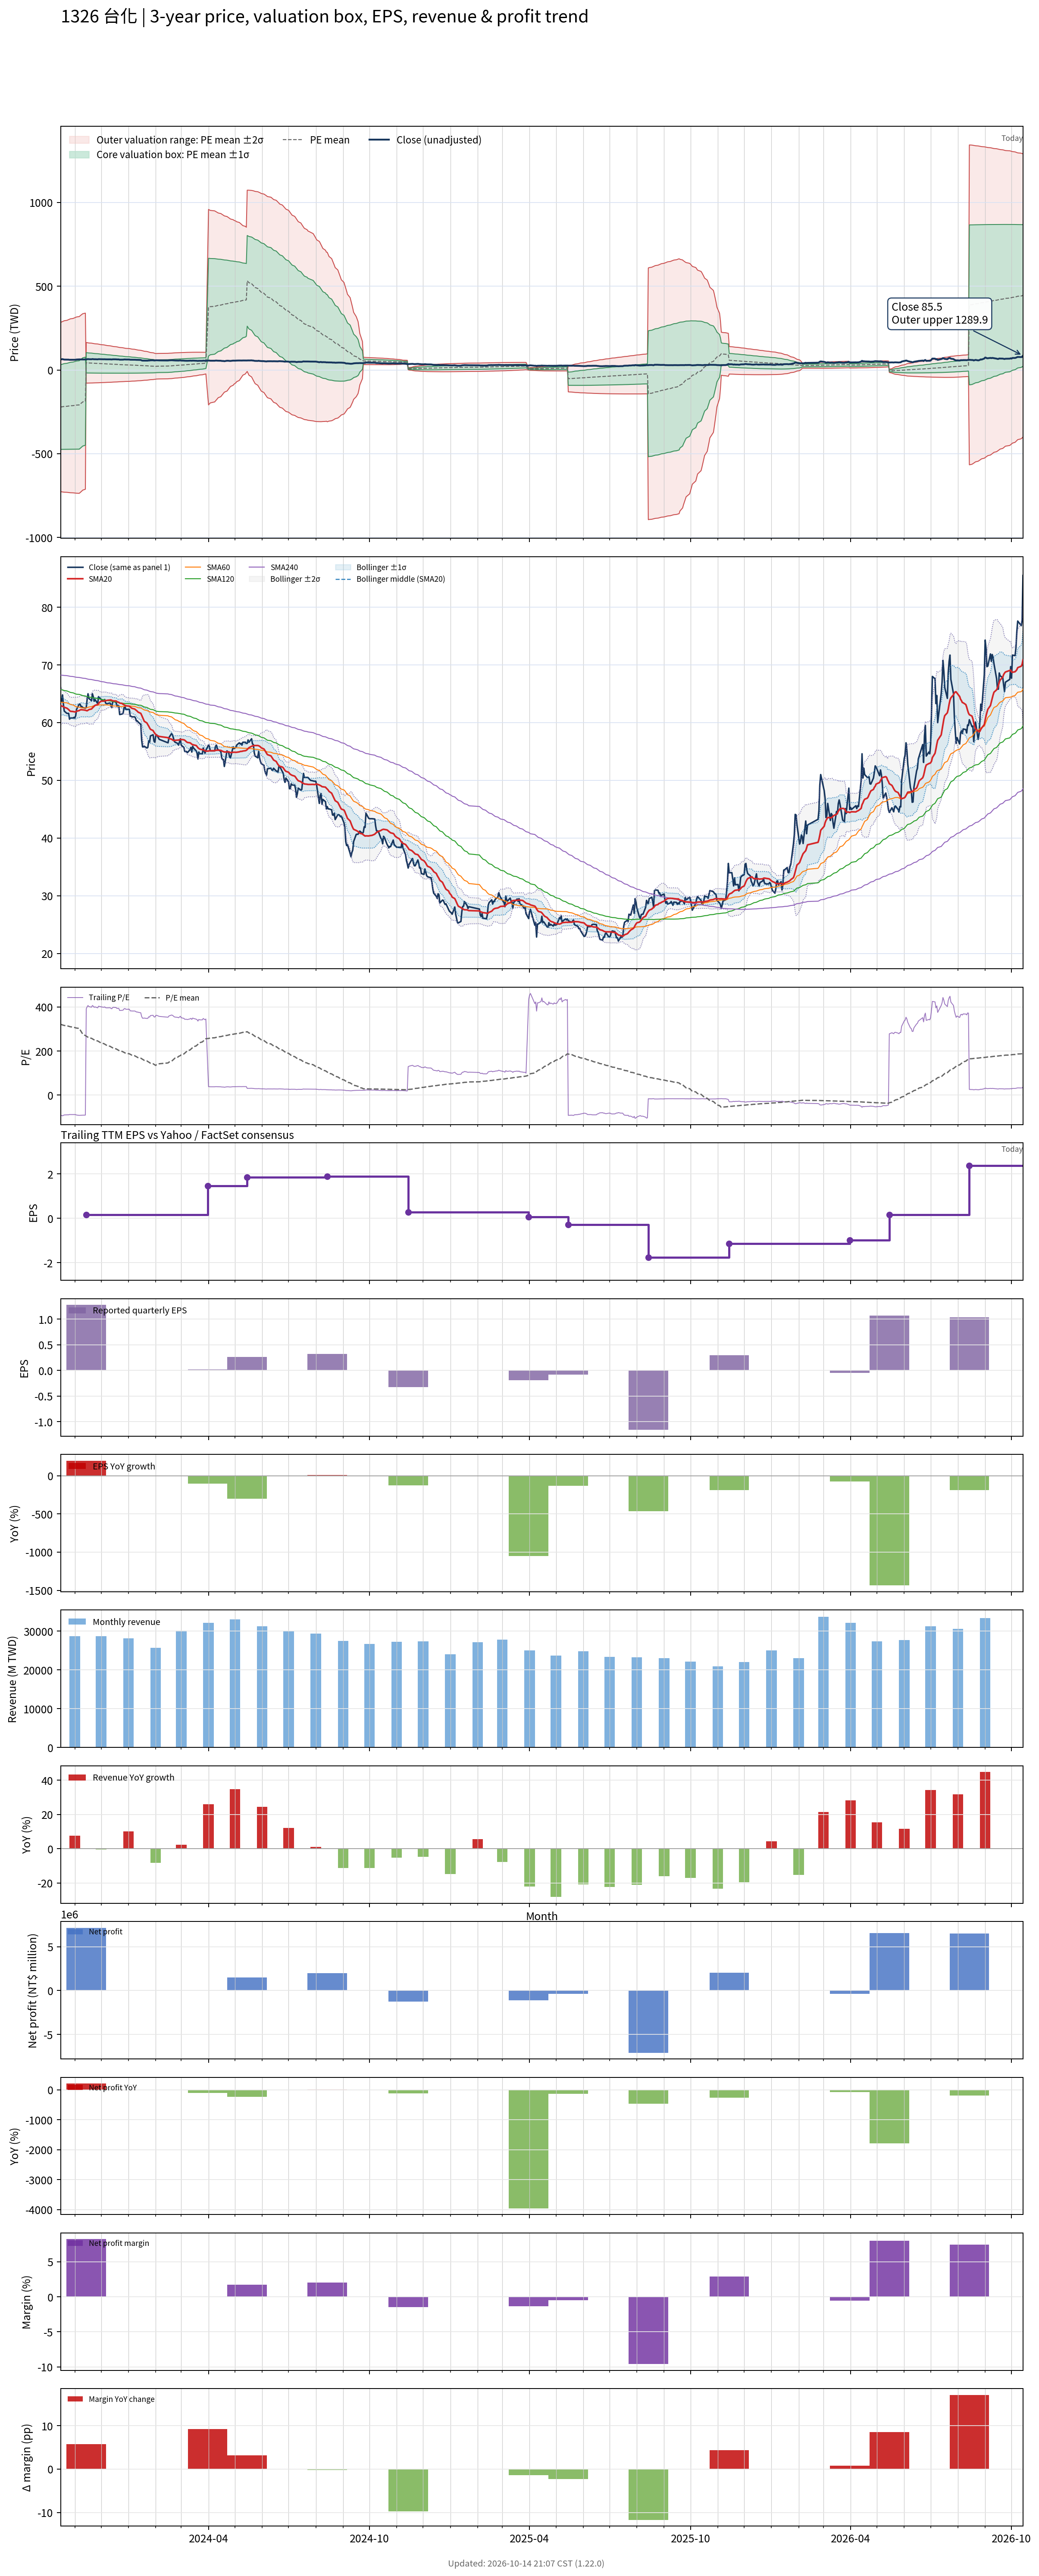

Values plotted in this chart, from the file beside it:
# chart-version: skill-stock-dynamic-val…
date, close, available_date, period_end, eps, ttm_eps, pe, pe_mean, pe_std, price_m2, price_m1, price_mean, price_p1, price_p2, forward_eps, forward_pe, forward_pe_mean, forward_pe_std, forward_price_m2, forward_price_m1, forward_price_mean, forward_price_p1, forward_price_p2, sma20
2023-10-16, 63.8, 2023-08-14, 2023-06-30, 0.29, -0.69, -92.46, 320.6, 366.3, 284.3, 31.54, -221.2, -474, -726.7, , , , , , , , , , 62.98
2023-10-17, 63.7, 2023-08-14, 2023-06-30, 0.29, -0.69, -92.32, 319.4, 367.4, 286.7, 33.17, -220.4, -473.9, -727.4, , , , , , , , , , 62.87
2023-10-18, 64.8, 2023-08-14, 2023-06-30, 0.29, -0.69, -93.91, 318.1, 368.6, 289.1, 34.81, -219.5, -473.8, -728.2, , , , , , , , , , 62.82
2023-10-19, 63.2, 2023-08-14, 2023-06-30, 0.29, -0.69, -91.59, 316.9, 369.7, 291.5, 36.42, -218.7, -473.8, -728.9, , , , , , , , , , 62.77
2023-10-20, 62, 2023-08-14, 2023-06-30, 0.29, -0.69, -89.86, 315.7, 370.8, 293.9, 38.01, -217.8, -473.7, -729.5, , , , , , , , , , 62.66
2023-10-23, 61.6, 2023-08-14, 2023-06-30, 0.29, -0.69, -89.28, 314.5, 371.9, 296.2, 39.58, -217, -473.6, -730.2, , , , , , , , , , 62.5
2023-10-24, 61.6, 2023-08-14, 2023-06-30, 0.29, -0.69, -89.28, 313.3, 373, 298.5, 41.14, -216.2, -473.5, -730.9, , , , , , , , , , 62.38
2023-10-25, 61.6, 2023-08-14, 2023-06-30, 0.29, -0.69, -89.28, 312.1, 374, 300.8, 42.71, -215.4, -473.4, -731.5, , , , , , , , , , 62.26
2023-10-26, 60.6, 2023-08-14, 2023-06-30, 0.29, -0.69, -87.83, 310.9, 375.1, 303, 44.25, -214.5, -473.3, -732.1, , , , , , , , , , 62.09
2023-10-27, 60.8, 2023-08-14, 2023-06-30, 0.29, -0.69, -88.12, 309.8, 376.1, 305.3, 45.79, -213.7, -473.2, -732.8, , , , , , , , , , 61.97
2023-10-30, 60.8, 2023-08-14, 2023-06-30, 0.29, -0.69, -88.12, 308.6, 377.1, 307.5, 47.32, -212.9, -473.1, -733.4, , , , , , , , , , 61.92
2023-10-31, 60.9, 2023-08-14, 2023-06-30, 0.29, -0.69, -88.26, 307.4, 378.2, 309.8, 48.85, -212.1, -473, -734, , , , , , , , , , 61.89
2023-11-01, 60.8, 2023-08-14, 2023-06-30, 0.29, -0.69, -88.12, 306.2, 379.2, 312, 50.37, -211.3, -472.9, -734.6, , , , , , , , , , 61.86
2023-11-02, 61.2, 2023-08-14, 2023-06-30, 0.29, -0.69, -88.7, 305, 380.2, 314.2, 51.9, -210.5, -472.8, -735.2, , , , , , , , , , 61.87
2023-11-03, 62.3, 2023-08-14, 2023-06-30, 0.29, -0.69, -90.29, 303.8, 381.2, 316.5, 53.43, -209.6, -472.7, -735.7, , , , , , , , , , 61.98
2023-11-06, 63.2, 2023-08-14, 2023-06-30, 0.29, -0.69, -91.59, 302.6, 382.3, 318.7, 54.97, -208.8, -472.6, -736.3, , , , , , , , , , 62.09
2023-11-07, 63.2, 2023-08-14, 2023-06-30, 0.29, -0.69, -91.59, 296.2, 382.4, 323.3, 59.47, -204.4, -468.2, -732, , , , , , , , , , 62.19
2023-11-08, 62.8, 2023-08-14, 2023-06-30, 0.29, -0.69, -91.01, 289.7, 382.3, 327.6, 63.88, -199.9, -463.6, -727.4, , , , , , , , , , 62.23
2023-11-09, 62.8, 2023-08-14, 2023-06-30, 0.29, -0.69, -91.01, 283.1, 382, 331.8, 68.21, -195.3, -458.9, -722.5, , , , , , , , , , 62.23
2023-11-10, 62.6, 2023-08-14, 2023-06-30, 0.29, -0.69, -90.72, 276.5, 381.5, 335.7, 72.46, -190.8, -454.1, -717.3, , , , , , , , , , 62.22
2023-11-13, 62.5, 2023-08-14, 2023-06-30, 0.29, -0.69, -90.58, 269.9, 381, 339.5, 76.63, -186.2, -449.1, -712, , , , , , , , , , 62.15
2023-11-14, 62.6, 2023-11-14, 2023-09-30, 1.28, 0.16, 391.2, 267.3, 379.1, -78.53, -17.88, 42.77, 103.4, 164.1, , , , , , , , , , 62.09
2023-11-15, 64, 2023-11-14, 2023-09-30, 1.28, 0.16, 400, 264.8, 377.2, -78.32, -17.97, 42.37, 102.7, 163.1, , , , , , , , , , 62.05
2023-11-16, 65, 2023-11-14, 2023-09-30, 1.28, 0.16, 406.2, 262.4, 375.3, -78.11, -18.06, 41.98, 102, 162.1, , , , , , , , , , 62.15
2023-11-17, 64.2, 2023-11-14, 2023-09-30, 1.28, 0.16, 401.2, 259.9, 373.4, -77.9, -18.15, 41.59, 101.3, 161.1, , , , , , , , , , 62.26
2023-11-20, 63.8, 2023-11-14, 2023-09-30, 1.28, 0.16, 398.8, 257.5, 371.5, -77.69, -18.24, 41.21, 100.7, 160.1, , , , , , , , , , 62.37
2023-11-21, 65, 2023-11-14, 2023-09-30, 1.28, 0.16, 406.2, 255.1, 369.6, -77.46, -18.32, 40.82, 99.96, 159.1, , , , , , , , , , 62.53
2023-11-22, 64.5, 2023-11-14, 2023-09-30, 1.28, 0.16, 403.1, 252.8, 367.7, -77.23, -18.39, 40.45, 99.29, 158.1, , , , , , , , , , 62.68
2023-11-23, 63.7, 2023-11-14, 2023-09-30, 1.28, 0.16, 398.1, 250.4, 365.9, -77.01, -18.47, 40.06, 98.6, 157.1, , , , , , , , , , 62.84
2023-11-24, 64, 2023-11-14, 2023-09-30, 1.28, 0.16, 400, 248.1, 364, -76.78, -18.55, 39.69, 97.92, 156.2, , , , , , , , , , 62.99
2023-11-27, 63.3, 2023-11-14, 2023-09-30, 1.28, 0.16, 395.6, 245.6, 362, -76.53, -18.62, 39.3, 97.22, 155.1, , , , , , , , , , 63.12
2023-11-28, 64.5, 2023-11-14, 2023-09-30, 1.28, 0.16, 403.1, 243.2, 359.9, -76.27, -18.68, 38.92, 96.51, 154.1, , , , , , , , , , 63.3
2023-11-29, 64.3, 2023-11-14, 2023-09-30, 1.28, 0.16, 401.9, 240.8, 357.8, -75.98, -18.73, 38.52, 95.78, 153, , , , , , , , , , 63.48
2023-11-30, 64.2, 2023-11-14, 2023-09-30, 1.28, 0.16, 401.2, 238.3, 355.7, -75.69, -18.78, 38.13, 95.05, 152, , , , , , , , , , 63.62
2023-12-01, 64, 2023-11-14, 2023-09-30, 1.28, 0.16, 400, 235.9, 353.6, -75.41, -18.83, 37.75, 94.33, 150.9, , , , , , , , , , 63.71
2023-12-04, 63.7, 2023-11-14, 2023-09-30, 1.28, 0.16, 398.1, 233.5, 351.4, -75.1, -18.87, 37.36, 93.58, 149.8, , , , , , , , , , 63.73
2023-12-05, 64, 2023-11-14, 2023-09-30, 1.28, 0.16, 400, 231.1, 349.3, -74.8, -18.91, 36.97, 92.86, 148.7, , , , , , , , , , 63.77
2023-12-06, 63.4, 2023-11-14, 2023-09-30, 1.28, 0.16, 396.2, 228.7, 347.1, -74.48, -18.95, 36.59, 92.12, 147.7, , , , , , , , , , 63.8
2023-12-07, 63.3, 2023-11-14, 2023-09-30, 1.28, 0.16, 395.6, 226.3, 344.9, -74.17, -18.98, 36.2, 91.39, 146.6, , , , , , , , , , 63.83
2023-12-08, 63.3, 2023-11-14, 2023-09-30, 1.28, 0.16, 395.6, 223.9, 342.7, -73.84, -19.01, 35.82, 90.65, 145.5, , , , , , , , , , 63.87
2023-12-11, 63.4, 2023-11-14, 2023-09-30, 1.28, 0.16, 396.2, 221.5, 340.5, -73.52, -19.04, 35.44, 89.92, 144.4, , , , , , , , , , 63.91
2023-12-12, 63, 2023-11-14, 2023-09-30, 1.28, 0.16, 393.8, 219.1, 338.3, -73.19, -19.06, 35.06, 89.18, 143.3, , , , , , , , , , 63.93
2023-12-13, 62.6, 2023-11-14, 2023-09-30, 1.28, 0.16, 391.2, 216.7, 336, -72.84, -19.08, 34.68, 88.43, 142.2, , , , , , , , , , 63.86
2023-12-14, 63.5, 2023-11-14, 2023-09-30, 1.28, 0.16, 396.9, 214.4, 333.7, -72.48, -19.09, 34.3, 87.69, 141.1, , , , , , , , , , 63.78
2023-12-15, 63.7, 2023-11-14, 2023-09-30, 1.28, 0.16, 398.1, 212, 331.4, -72.12, -19.1, 33.92, 86.95, 140, , , , , , , , , , 63.76
2023-12-18, 63.5, 2023-11-14, 2023-09-30, 1.28, 0.16, 396.9, 209.7, 329, -71.74, -19.1, 33.54, 86.19, 138.8, , , , , , , , , , 63.74
2023-12-19, 62.8, 2023-11-14, 2023-09-30, 1.28, 0.16, 392.5, 207.3, 326.6, -71.36, -19.1, 33.17, 85.43, 137.7, , , , , , , , , , 63.63
2023-12-20, 63, 2023-11-14, 2023-09-30, 1.28, 0.16, 393.8, 204.9, 324.3, -70.97, -19.09, 32.79, 84.67, 136.6, , , , , , , , , , 63.56
2023-12-21, 62.9, 2023-11-14, 2023-09-30, 1.28, 0.16, 393.1, 202.6, 321.9, -70.58, -19.08, 32.42, 83.92, 135.4, , , , , , , , , , 63.52
2023-12-22, 61.4, 2023-11-14, 2023-09-30, 1.28, 0.16, 383.8, 200.2, 319.4, -70.18, -19.07, 32.04, 83.15, 134.3, , , , , , , , , , 63.39
2023-12-25, 61.5, 2023-11-14, 2023-09-30, 1.28, 0.16, 384.4, 197.9, 317, -69.79, -19.06, 31.67, 82.39, 133.1, , , , , , , , , , 63.3
2023-12-26, 61.7, 2023-11-14, 2023-09-30, 1.28, 0.16, 385.6, 195.7, 314.7, -69.4, -19.05, 31.31, 81.66, 132, , , , , , , , , , 63.16
2023-12-27, 62.6, 2023-11-14, 2023-09-30, 1.28, 0.16, 391.2, 193.6, 312.5, -69.04, -19.04, 30.97, 80.97, 131, , , , , , , , , , 63.08
2023-12-28, 62.8, 2023-11-14, 2023-09-30, 1.28, 0.16, 392.5, 191.5, 310.4, -68.69, -19.02, 30.64, 80.31, 130, , , , , , , , , , 63.01
2023-12-29, 62.3, 2023-11-14, 2023-09-30, 1.28, 0.16, 389.4, 189.5, 308.2, -68.32, -19, 30.31, 79.63, 129, , , , , , , , , , 62.92
2024-01-02, 62.3, 2023-11-14, 2023-09-30, 1.28, 0.16, 389.4, 187.4, 306, -67.94, -18.98, 29.98, 78.94, 127.9, , , , , , , , , , 62.85
2024-01-03, 61.1, 2023-11-14, 2023-09-30, 1.28, 0.16, 381.9, 185.2, 303.6, -67.53, -18.95, 29.63, 78.21, 126.8, , , , , , , , , , 62.7
2024-01-04, 61.1, 2023-11-14, 2023-09-30, 1.28, 0.16, 381.9, 183, 301.3, -67.13, -18.92, 29.28, 77.49, 125.7, , , , , , , , , , 62.59
2024-01-05, 61, 2023-11-14, 2023-09-30, 1.28, 0.16, 381.2, 180.8, 298.8, -66.68, -18.88, 28.93, 76.73, 124.5, , , , , , , , , , 62.48
... 669 more rows
